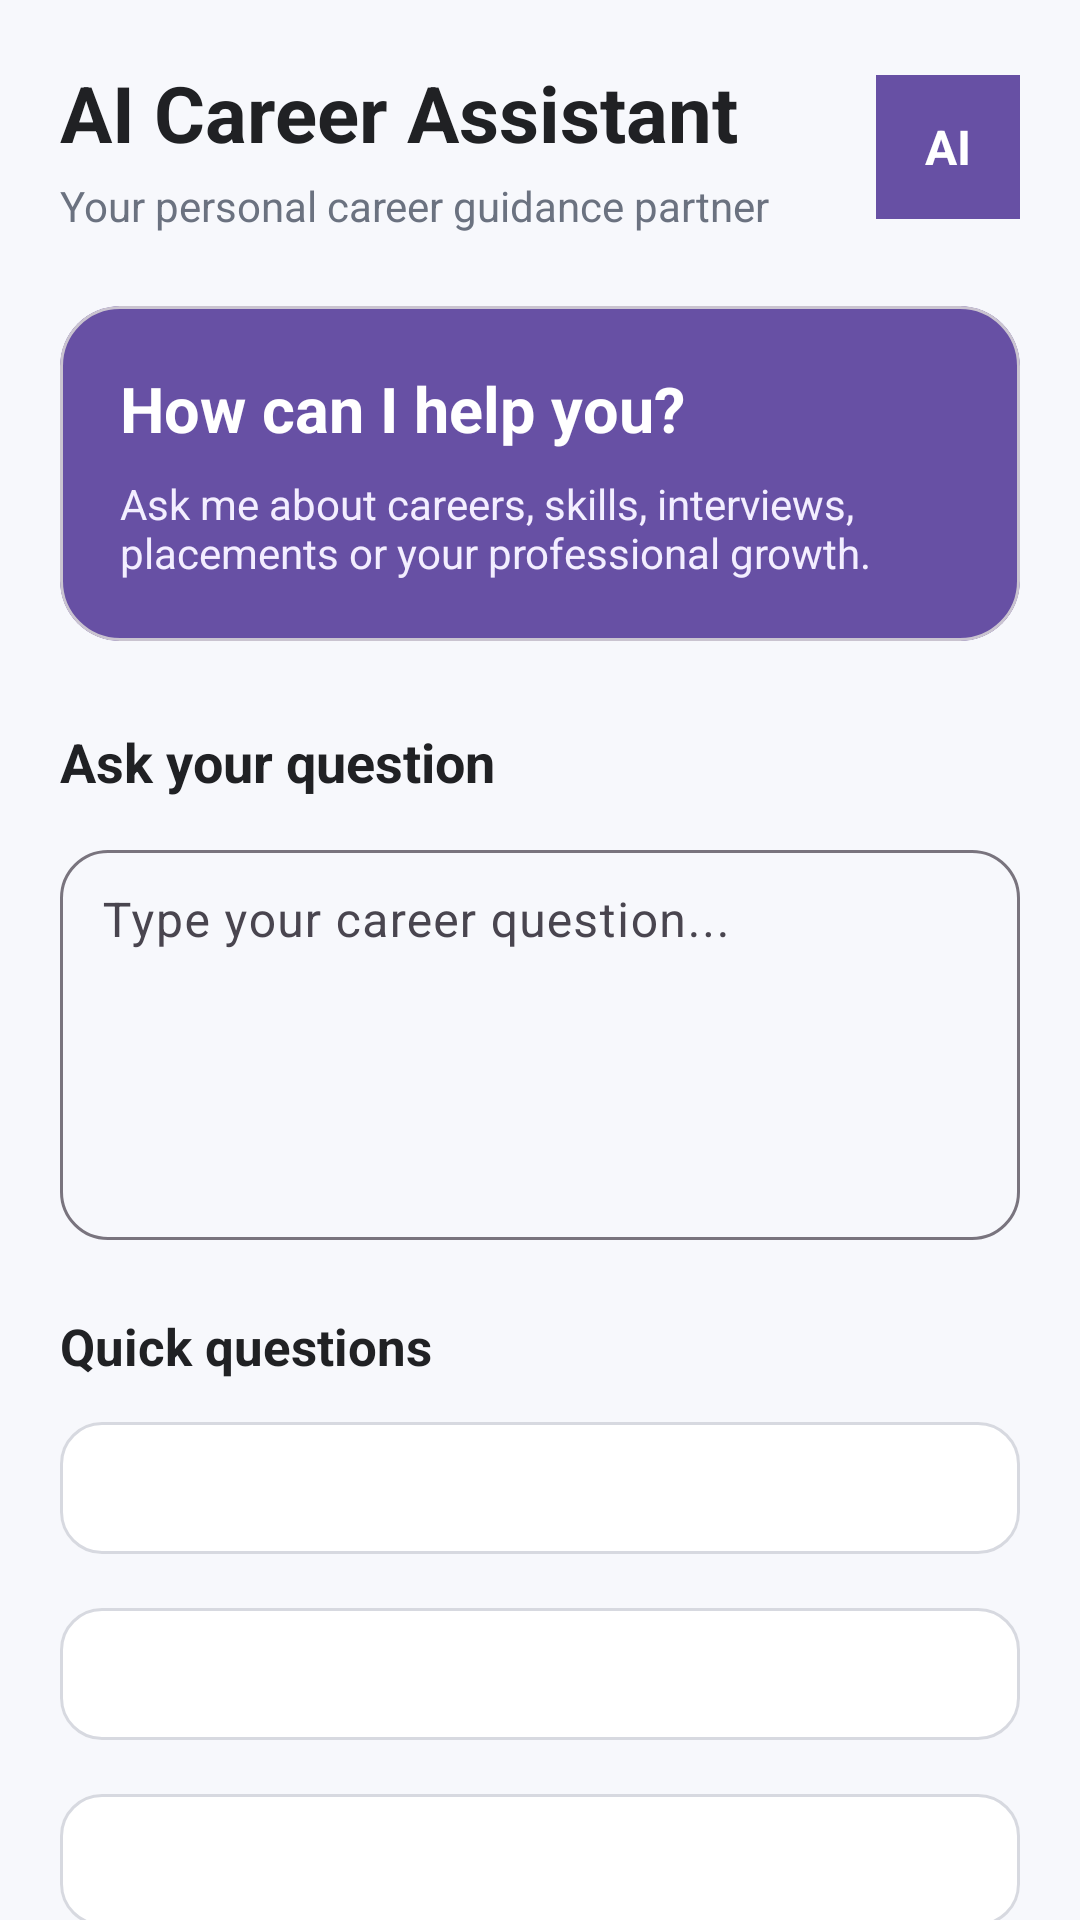

Android layout source for this screen:
<!-- AndroidManifest.xml: application theme Theme.SmartCareerAssistant -->
<!-- res/layout/activity_ai_assistant.xml -->
<?xml version="1.0" encoding="utf-8"?>
<androidx.core.widget.NestedScrollView
    xmlns:android="http://schemas.android.com/apk/res/android"
    xmlns:app="http://schemas.android.com/apk/res-auto"
    android:layout_width="match_parent"
    android:layout_height="match_parent"
    android:background="#F7F8FC"
    android:fillViewport="true">

    <LinearLayout
        android:layout_width="match_parent"
        android:layout_height="wrap_content"
        android:orientation="vertical"
        android:padding="20dp">

        
        <LinearLayout
            android:layout_width="match_parent"
            android:layout_height="wrap_content"
            android:gravity="center_vertical"
            android:orientation="horizontal">

            <LinearLayout
                android:layout_width="0dp"
                android:layout_height="wrap_content"
                android:layout_weight="1"
                android:orientation="vertical">

                <TextView
                    android:layout_width="wrap_content"
                    android:layout_height="wrap_content"
                    android:text="AI Career Assistant"
                    android:textColor="#202124"
                    android:textSize="26sp"
                    android:textStyle="bold" />

                <TextView
                    android:layout_width="wrap_content"
                    android:layout_height="wrap_content"
                    android:layout_marginTop="4dp"
                    android:text="Your personal career guidance partner"
                    android:textColor="#6B7280"
                    android:textSize="14sp" />

            </LinearLayout>

            <TextView
                android:layout_width="48dp"
                android:layout_height="48dp"
                android:background="#6750A4"
                android:gravity="center"
                android:text="AI"
                android:textColor="#FFFFFF"
                android:textSize="16sp"
                android:textStyle="bold" />

        </LinearLayout>

        
        <com.google.android.material.card.MaterialCardView
            android:layout_width="match_parent"
            android:layout_height="wrap_content"
            android:layout_marginTop="24dp"
            app:cardBackgroundColor="#6750A4"
            app:cardCornerRadius="20dp"
            app:cardElevation="0dp">

            <LinearLayout
                android:layout_width="match_parent"
                android:layout_height="wrap_content"
                android:orientation="vertical"
                android:padding="20dp">

                <TextView
                    android:layout_width="wrap_content"
                    android:layout_height="wrap_content"
                    android:text="How can I help you?"
                    android:textColor="#FFFFFF"
                    android:textSize="21sp"
                    android:textStyle="bold" />

                <TextView
                    android:layout_width="match_parent"
                    android:layout_height="wrap_content"
                    android:layout_marginTop="8dp"
                    android:text="Ask me about careers, skills, interviews, placements or your professional growth."
                    android:textColor="#F3EEFF"
                    android:textSize="14sp" />

            </LinearLayout>

        </com.google.android.material.card.MaterialCardView>

        
        <TextView
            android:layout_width="wrap_content"
            android:layout_height="wrap_content"
            android:layout_marginTop="28dp"
            android:text="Ask your question"
            android:textColor="#202124"
            android:textSize="18sp"
            android:textStyle="bold" />

        <com.google.android.material.textfield.TextInputLayout
            android:layout_width="match_parent"
            android:layout_height="wrap_content"
            android:layout_marginTop="12dp"
            android:hint="Type your career question..."
            app:boxBackgroundMode="outline"
            app:boxCornerRadiusBottomEnd="16dp"
            app:boxCornerRadiusBottomStart="16dp"
            app:boxCornerRadiusTopEnd="16dp"
            app:boxCornerRadiusTopStart="16dp">

            <com.google.android.material.textfield.TextInputEditText
                android:id="@+id/etQuestion"
                android:layout_width="match_parent"
                android:layout_height="130dp"
                android:gravity="top|start"
                android:inputType="textMultiLine"
                android:maxLines="5"
                android:padding="14dp" />

        </com.google.android.material.textfield.TextInputLayout>

        
        <TextView
            android:layout_width="wrap_content"
            android:layout_height="wrap_content"
            android:layout_marginTop="24dp"
            android:text="Quick questions"
            android:textColor="#202124"
            android:textSize="17sp"
            android:textStyle="bold" />

        <LinearLayout
            android:layout_width="match_parent"
            android:layout_height="wrap_content"
            android:layout_marginTop="10dp"
            android:orientation="vertical">

            <com.google.android.material.button.MaterialButton
                android:id="@+id/btnCareerAdvice"
                android:layout_width="match_parent"
                android:layout_height="52dp"
                android:text="What career should I choose?"
                android:textAllCaps="false"
                android:textSize="14sp"
                app:backgroundTint="#FFFFFF"
                app:cornerRadius="14dp"
                app:strokeColor="#D7D9E0"
                app:strokeWidth="1dp" />

            <com.google.android.material.button.MaterialButton
                android:id="@+id/btnSkillsAdvice"
                android:layout_width="match_parent"
                android:layout_height="52dp"
                android:layout_marginTop="10dp"
                android:text="Which skills should I learn?"
                android:textAllCaps="false"
                android:textSize="14sp"
                app:backgroundTint="#FFFFFF"
                app:cornerRadius="14dp"
                app:strokeColor="#D7D9E0"
                app:strokeWidth="1dp" />

            <com.google.android.material.button.MaterialButton
                android:id="@+id/btnInterviewAdvice"
                android:layout_width="match_parent"
                android:layout_height="52dp"
                android:layout_marginTop="10dp"
                android:text="How can I improve my interview?"
                android:textAllCaps="false"
                android:textSize="14sp"
                app:backgroundTint="#FFFFFF"
                app:cornerRadius="14dp"
                app:strokeColor="#D7D9E0"
                app:strokeWidth="1dp" />

        </LinearLayout>

        
        <com.google.android.material.button.MaterialButton
            android:id="@+id/btnAskAI"
            android:layout_width="match_parent"
            android:layout_height="56dp"
            android:layout_marginTop="22dp"
            android:text="ASK AI"
            android:textSize="15sp"
            android:textStyle="bold"
            app:backgroundTint="#6750A4"
            app:cornerRadius="16dp" />

        
        <com.google.android.material.card.MaterialCardView
            android:layout_width="match_parent"
            android:layout_height="wrap_content"
            android:layout_marginTop="24dp"
            android:layout_marginBottom="20dp"
            app:cardBackgroundColor="#FFFFFF"
            app:cardCornerRadius="18dp"
            app:cardElevation="1dp"
            app:strokeColor="#E4E5EA"
            app:strokeWidth="1dp">

            <LinearLayout
                android:layout_width="match_parent"
                android:layout_height="wrap_content"
                android:orientation="vertical"
                android:padding="18dp">

                <TextView
                    android:layout_width="wrap_content"
                    android:layout_height="wrap_content"
                    android:text="AI Response"
                    android:textColor="#202124"
                    android:textSize="17sp"
                    android:textStyle="bold" />

                <TextView
                    android:id="@+id/tvAIResponse"
                    android:layout_width="match_parent"
                    android:layout_height="wrap_content"
                    android:layout_marginTop="12dp"
                    android:text="Your AI career advice will appear here."
                    android:textColor="#5F6368"
                    android:textSize="15sp" />

            </LinearLayout>

        </com.google.android.material.card.MaterialCardView>

    </LinearLayout>

</androidx.core.widget.NestedScrollView>
<!-- resources referenced by this layout -->
<resources>
  <style name="Theme.SmartCareerAssistant" parent="Base.Theme.SmartCareerAssistant" />
  <style name="Base.Theme.SmartCareerAssistant" parent="Theme.Material3.DayNight.NoActionBar">
          
          
      </style>
</resources>
